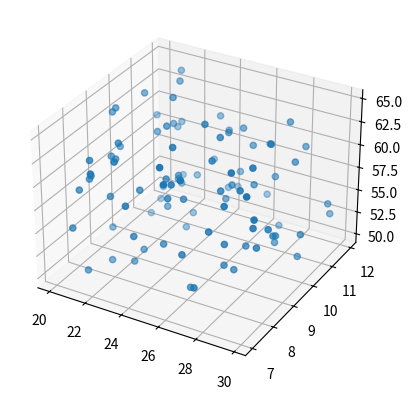

The matplotlib source for this figure:
from mpl_toolkits import mplot3d

#%matplotlib inline
import numpy as np
import matplotlib.pyplot as plt

np.random.seed(42)

xs = np.random.random(100) * 10 + 20
ys = np.random.random(100) * 5 + 7 
zs = np.random.random(100) * 15 + 50

fig = plt.figure()
ax = fig.add_subplot(111, projection='3d')

ax.scatter(xs,ys,zs)

plt.show()
